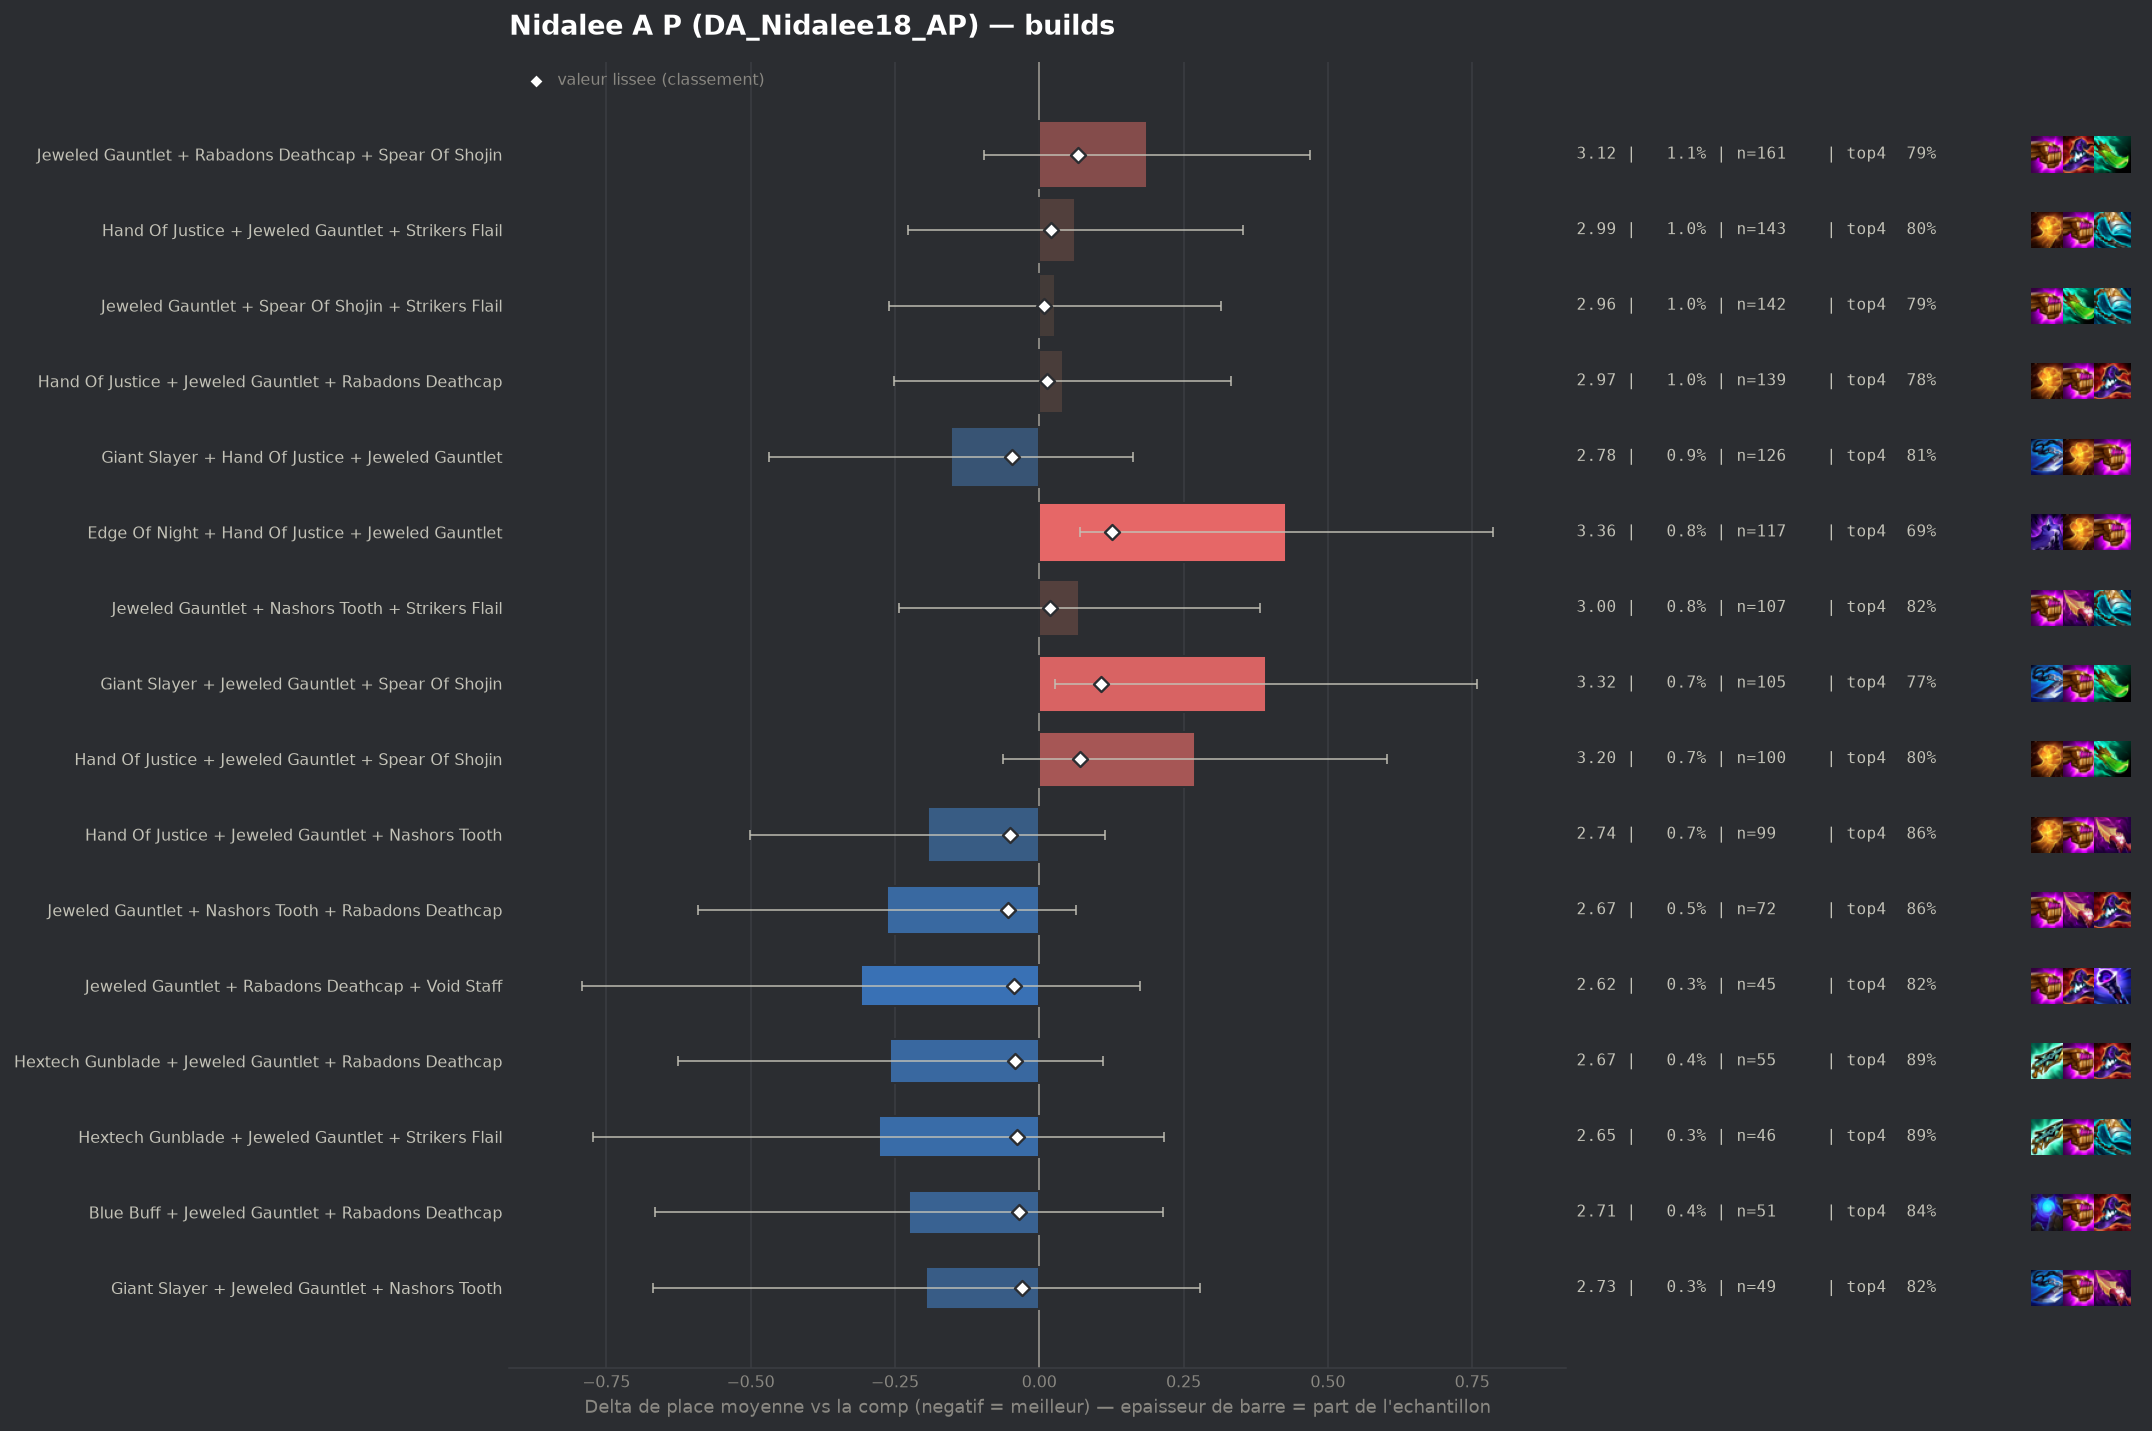

The table this chart was drawn from, first rows:
group, label, n, share, avg_place, shrunk_avg, score, d_avg, d_avg_pess, impact, d_top4, win, top2, top4, sd, z, p, significant
pepite, Jeweled Gauntlet + Nashors Tooth + Rabad…, 72, 0.005138, 2.667, 2.877, -0.054, -0.264, 0.0, 0.0003, 0.0586, 0.2222, 0.5417, 0.8611, 1.414, -1.58, 0.1147, False
populaire, Hand Of Justice + Jeweled Gauntlet + Nas…, 99, 0.007065, 2.737, 2.88, -0.05, -0.193, 0.0, 0.0004, 0.056, 0.2323, 0.5354, 0.8586, 1.554, -1.23, 0.2182, False
populaire, Giant Slayer + Hand Of Justice + Jeweled…, 126, 0.008992, 2.778, 2.883, -0.047, -0.153, 0.0, 0.0004, 0.007, 0.3095, 0.5476, 0.8095, 1.799, -0.95, 0.3423, False
pepite, Jeweled Gauntlet + Rabadons Deathcap + V…, 45, 0.003211, 2.622, 2.888, -0.043, -0.308, 0.0, 0.0001, 0.0197, 0.3111, 0.5778, 0.8222, 1.65, -1.25, 0.2109, False
pepite, Hextech Gunblade + Jeweled Gauntlet + Ra…, 55, 0.003925, 2.673, 2.888, -0.042, -0.258, 0.0, 0.0002, 0.0884, 0.2364, 0.5273, 0.8909, 1.389, -1.37, 0.1699, False
pepite, Hextech Gunblade + Jeweled Gauntlet + St…, 46, 0.003283, 2.652, 2.891, -0.039, -0.278, 0.0, 0.0001, 0.0888, 0.3043, 0.5652, 0.8913, 1.71, -1.1, 0.2701, False
pepite, Blue Buff + Jeweled Gauntlet + Rabadons …, 51, 0.003639, 2.706, 2.896, -0.035, -0.225, 0.0, 0.0001, 0.0406, 0.2941, 0.5294, 0.8431, 1.6, -1.0, 0.3169, False
pepite, Giant Slayer + Jeweled Gauntlet + Nashor…, 49, 0.003497, 2.735, 2.901, -0.029, -0.196, 0.0, 0.0001, 0.0138, 0.3673, 0.4898, 0.8163, 1.688, -0.81, 0.4173, False
, Bloodthirster + Jeweled Gauntlet + Rabad…, 44, 0.00314, 2.773, 2.909, -0.021, -0.158, 0.0, 0.0001, 0.0384, 0.25, 0.5455, 0.8409, 1.622, -0.64, 0.5192, False
, Jeweled Gauntlet + Nashors Tooth + Spear…, 76, 0.005424, 2.842, 2.912, -0.019, -0.089, 0.0, 0.0001, -0.0131, 0.2632, 0.5132, 0.7895, 1.678, -0.46, 0.6466, False
, Archangels Staff + Jeweled Gauntlet + Sp…, 80, 0.005709, 2.85, 2.913, -0.018, -0.081, 0.0, 0.0001, 0.06, 0.25, 0.475, 0.8625, 1.718, -0.42, 0.6756, False
, Giant Slayer + Jeweled Gauntlet + Strike…, 43, 0.003069, 2.86, 2.921, -0.009, -0.07, 0.0, 0.0, 0.0347, 0.2791, 0.5349, 0.8372, 1.837, -0.25, 0.8025, False
, Hextech Gunblade + Jeweled Gauntlet + Sp…, 76, 0.005424, 2.908, 2.926, -0.005, -0.023, 0.0, 0.0, -0.0131, 0.2895, 0.4868, 0.7895, 1.778, -0.11, 0.9115, False
, Hand Of Justice + Hextech Gunblade + Jew…, 50, 0.003568, 2.94, 2.932, 0.001, 0.009, 0.0, -0.0, -0.0225, 0.28, 0.54, 0.78, 1.848, 0.04, 0.9715, False
, Jeweled Gauntlet + Rabadons Deathcap + S…, 52, 0.003711, 2.962, 2.935, 0.005, 0.031, 0.0, -0.0, -0.0525, 0.2885, 0.4615, 0.75, 1.743, 0.13, 0.8984, False
, Blue Buff + Jeweled Gauntlet + Strikers …, 40, 0.002854, 2.975, 2.936, 0.006, 0.044, 0.0, -0.0, 0.0475, 0.15, 0.475, 0.85, 1.768, 0.16, 0.8741, False
populaire, Jeweled Gauntlet + Spear Of Shojin + Str…, 142, 0.01013, 2.958, 2.94, 0.009, 0.027, 0.0, -0.0001, -0.0138, 0.2254, 0.4718, 0.7887, 1.74, 0.18, 0.8535, False
, Hextech Gunblade + Jeweled Gauntlet + Na…, 42, 0.002997, 3.024, 2.943, 0.012, 0.093, 0.0, -0.0, -0.0406, 0.2857, 0.5, 0.7619, 1.933, 0.31, 0.7551, False
populaire, Hand Of Justice + Jeweled Gauntlet + Rab…, 139, 0.009919, 2.971, 2.944, 0.013, 0.041, 0.0, -0.0001, -0.0184, 0.223, 0.5108, 0.7842, 1.746, 0.27, 0.7852, False
populaire, Jeweled Gauntlet + Nashors Tooth + Strik…, 107, 0.007636, 3.0, 2.95, 0.019, 0.069, 0.0, -0.0001, 0.0199, 0.1869, 0.4486, 0.8224, 1.641, 0.44, 0.6633, False
populaire, Hand Of Justice + Jeweled Gauntlet + Str…, 143, 0.0102, 2.993, 2.952, 0.021, 0.062, 0.0, -0.0002, -0.0053, 0.2378, 0.4755, 0.7972, 1.764, 0.42, 0.674, False
, Bloodthirster + Hand Of Justice + Jewele…, 63, 0.004496, 3.127, 2.967, 0.036, 0.196, 0.0, -0.0002, -0.0565, 0.2222, 0.4603, 0.746, 1.813, 0.86, 0.3909, False
, Archangels Staff + Hand Of Justice + Jew…, 72, 0.005138, 3.125, 2.97, 0.04, 0.194, 0.0, -0.0002, -0.0248, 0.2778, 0.4306, 0.7778, 1.907, 0.86, 0.3882, False
, Hand Of Justice + Jeweled Gauntlet + Tit…, 50, 0.003568, 3.24, 2.977, 0.047, 0.309, 0.0, -0.0002, -0.0425, 0.12, 0.46, 0.76, 1.68, 1.3, 0.1938, False
, Guinsoos Rageblade + Jeweled Gauntlet + …, 41, 0.002926, 3.341, 2.983, 0.052, 0.411, 0.0, -0.0002, -0.144, 0.2195, 0.439, 0.6585, 1.995, 1.32, 0.1879, False
populaire, Jeweled Gauntlet + Rabadons Deathcap + S…, 161, 0.01149, 3.118, 2.999, 0.068, 0.187, 0.0, -0.0008, -0.0137, 0.2484, 0.4161, 0.7888, 1.816, 1.3, 0.1928, False
populaire, Hand Of Justice + Jeweled Gauntlet + Spe…, 100, 0.007136, 3.2, 3.001, 0.071, 0.269, 0.0, -0.0005, -0.0025, 0.17, 0.39, 0.8, 1.691, 1.59, 0.1126, False
, Jeweled Gauntlet + Spear Of Shojin + Voi…, 69, 0.004924, 3.29, 3.002, 0.071, 0.359, 0.0, -0.0003, -0.0779, 0.2319, 0.3913, 0.7246, 1.819, 1.64, 0.1017, False
, Guinsoos Rageblade + Hand Of Justice + J…, 47, 0.003354, 3.511, 3.014, 0.083, 0.58, 0.069, -0.0003, -0.1004, 0.1915, 0.2979, 0.7021, 1.785, 2.22, 0.02615, False
, Hand Of Justice + Jeweled Gauntlet + Qui…, 80, 0.005709, 3.375, 3.029, 0.099, 0.444, 0.014, -0.0006, -0.115, 0.225, 0.4, 0.6875, 1.958, 2.02, 0.04287, False
populaire, Giant Slayer + Jeweled Gauntlet + Spear …, 105, 0.007493, 3.324, 3.038, 0.107, 0.393, 0.028, -0.0008, -0.0311, 0.2, 0.381, 0.7714, 1.905, 2.11, 0.03502, False
populaire, Edge Of Night + Hand Of Justice + Jewele…, 117, 0.008349, 3.359, 3.057, 0.126, 0.428, 0.071, -0.0011, -0.1102, 0.2137, 0.4274, 0.6923, 1.968, 2.35, 0.01894, False
